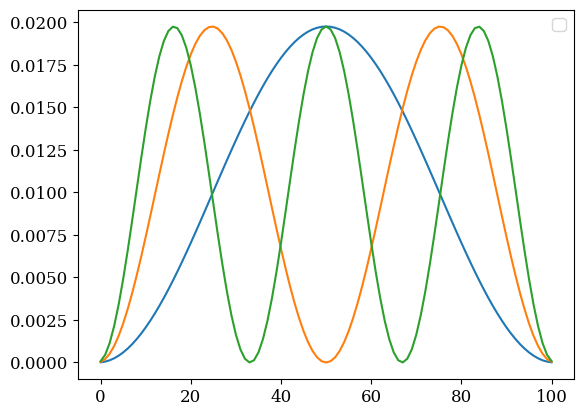

Here is the Python script that generated this plot:
#!/usr/bin/python
# -*- coding: utf8
import matplotlib.pyplot as plt
fsize=12
plt.rc("font",size=fsize)
plt.rc("font",family='serif')

import numpy as np
from scipy.optimize import curve_fit
from numpy import linalg as LA
import sys
colors=['red','blue','green','rosybrown','sandybrown','gold','olivedrab']
nb_col = len(colors)
################################## 
### Déclaration fonctions ########
##################################
def linear(x,a,b):
    return a*np.power(x,-b)
### Définition des matrices de transfert des différents modèles
def Trans(kbt,inter,L):
    d=np.zeros((L,L))
    for y1,i in enumerate(d):
        for y2,j in enumerate(i):
           # d[y1][y2] = np.exp(-kbt*inter*abs(y1-y2)) 
            d[y1][y2] = np.exp(-kbt*inter*np.power(y1-y2,2)) 
    return d
### Fonction qui calcule directement l'énergie libre

def intDiag(ly,beta,j):
    tm = Trans(beta,j,ly)
    w,v = LA.eigh(tm) 
    for i in np.arange(3):
        plt.plot(np.arange(ly),v[:,i]**2)
        print(np.sum(v[:,i]**2))
#    plt.plot(np.arange(ly),pow(2/ly,0.5)*np.sin(np.pi*np.arange(ly)/ly),'+')
    return w[-1],-np.log(w[-1])/beta,-1/np.log(w[-2]/w[-1])


############################
# Déclaration matrices
J = 1 ; 

lMin =  101; lMax = 500
lSpace = np.arange(lMin,lMax)[::1000]
tSpace = np.linspace(2,10,1)

def fit(x,a,b):
    return a*np.power(x,-b)

for i,t in enumerate(tSpace) :
    ene = np.empty(len(lSpace))
    for j,L1 in enumerate(lSpace):
        res = intDiag(L1,1/t,J) 
        ene[j] = res[1]
        print(t,L1)
#    plt.plot(lSpace,ene,label=str(t))
#    plt.plot(lSpace,np.sinh(J/t)/(np.cosh(J/t)-np.cos(np.pi/lSpace)),'+')

plt.legend()

plt.show()
